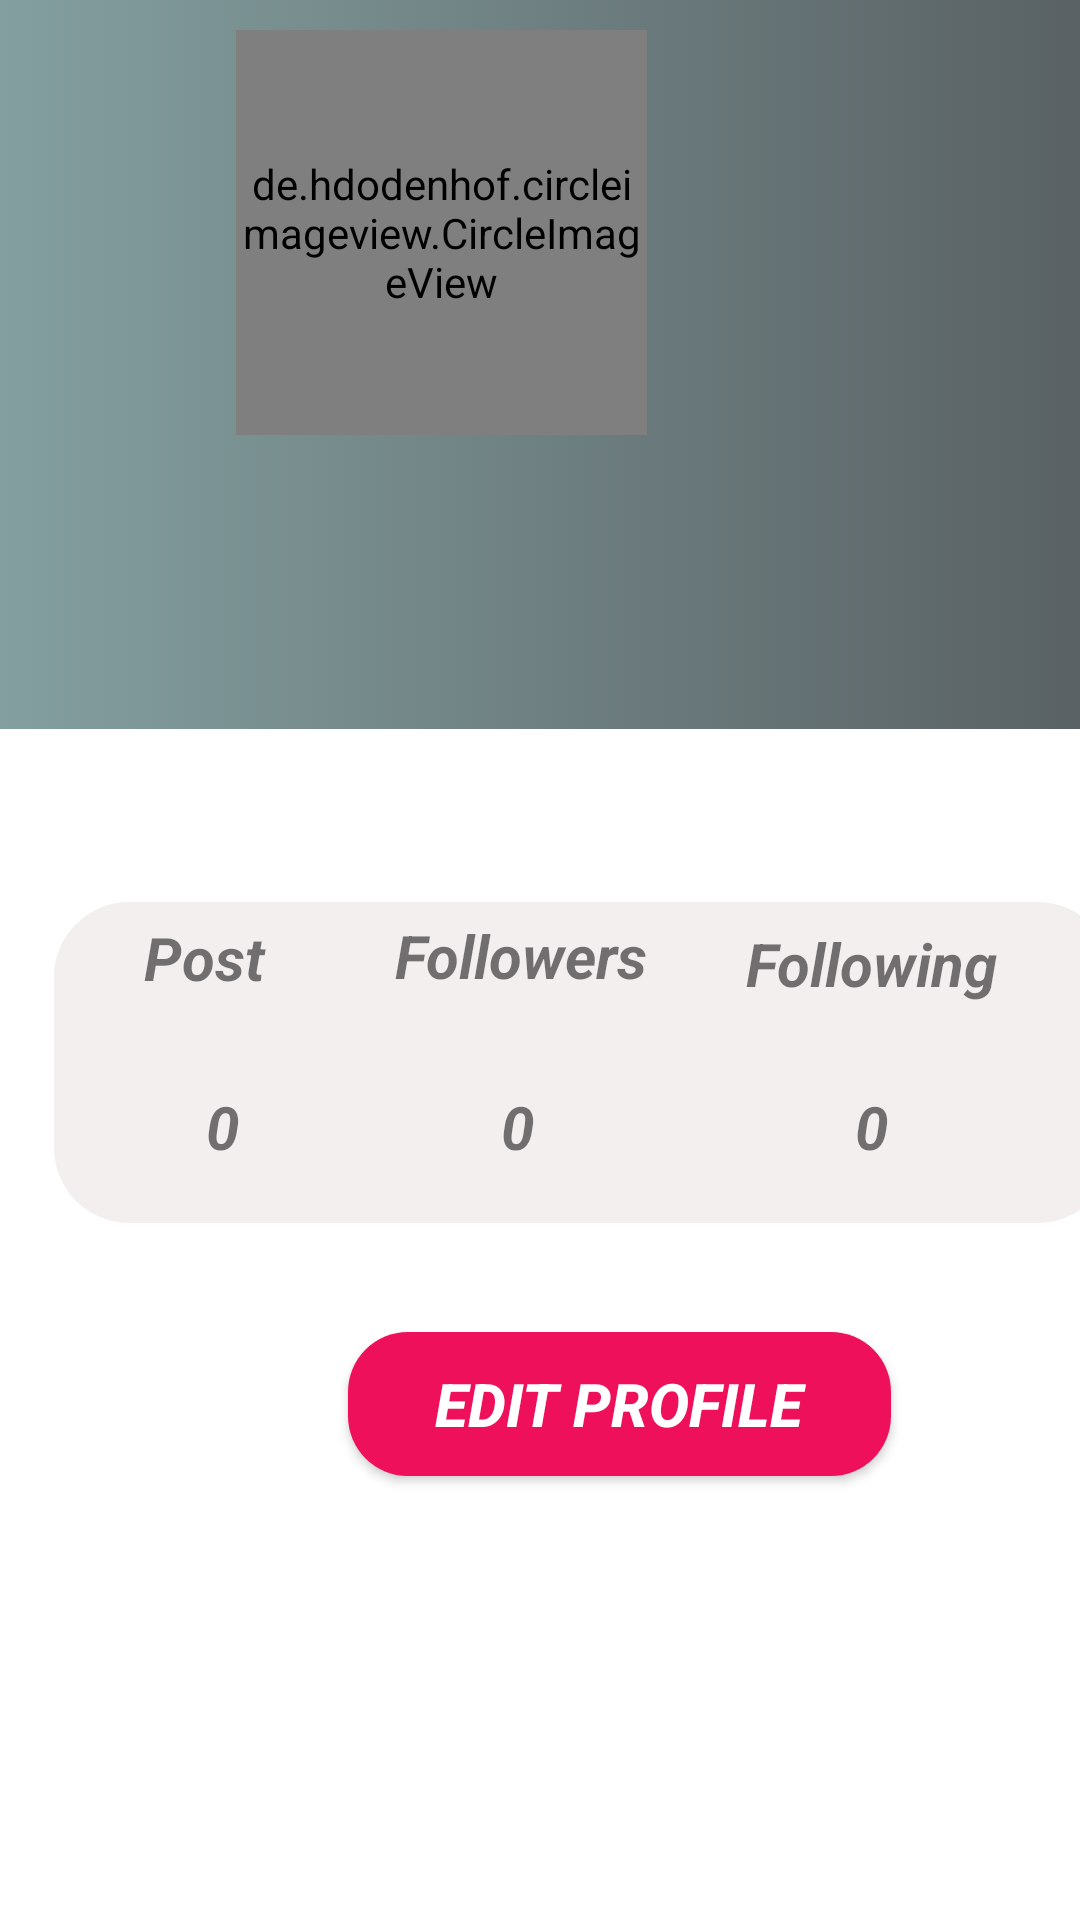

Android layout source for this screen:
<!-- AndroidManifest.xml: application theme AppTheme -->
<!-- res/layout/fragment_profile.xml -->
<?xml version="1.0" encoding="utf-8"?>
<androidx.constraintlayout.widget.ConstraintLayout xmlns:android="http://schemas.android.com/apk/res/android"
    xmlns:app="http://schemas.android.com/apk/res-auto"
    xmlns:tools="http://schemas.android.com/tools"
    android:layout_width="match_parent"
    android:layout_height="match_parent"
    android:background="#ffff"
    android:orientation="vertical"
    android:id="@+id/fragment_container2"
    tools:context=".MainActivity">


        <androidx.fragment.app.FragmentContainerView
            android:id="@+id/fragment_container"
            android:layout_width="match_parent"
            android:layout_height="match_parent"
            app:layout_constraintBottom_toBottomOf="parent"
            app:layout_constraintEnd_toEndOf="parent"
            app:layout_constraintStart_toStartOf="parent"
            app:layout_constraintTop_toTopOf="parent"
            tools:ignore="InvalidId" />

        <FrameLayout
            android:id="@+id/frameLayout2"
            android:layout_width="425dp"
            android:layout_height="243dp"
            android:background="@drawable/gradient_2"
            app:layout_constraintBottom_toBottomOf="parent"
            app:layout_constraintEnd_toEndOf="parent"
            app:layout_constraintHorizontal_bias="1.0"
            app:layout_constraintStart_toStartOf="parent"
            app:layout_constraintTop_toTopOf="parent"
            app:layout_constraintVertical_bias="0.0"
            tools:ignore="MissingConstraints">

            <androidx.constraintlayout.widget.ConstraintLayout
                android:layout_width="match_parent"
                android:layout_height="180dp">

                <de.hdodenhof.circleimageview.CircleImageView
                    android:id="@+id/account_iv_profile"
                    android:layout_width="137dp"
                    android:layout_height="135dp"
                    android:src="@drawable/profile"
                    app:civ_border_color="#FF000000"
                    app:civ_border_width="2dp"
                    app:layout_constraintBottom_toBottomOf="parent"
                    app:layout_constraintEnd_toEndOf="parent"
                    app:layout_constraintHorizontal_bias="0.498"
                    app:layout_constraintStart_toStartOf="parent"
                    app:layout_constraintTop_toTopOf="parent"
                    app:layout_constraintVertical_bias="0.225"
                    tools:ignore="MissingConstraints" />

                <TextView
                    android:id="@+id/name"
                    android:layout_width="377dp"
                    android:layout_height="32dp"
                    android:gravity="center"
                    android:text=" "
                    android:textColor="#fff"
                    android:textSize="23sp"
                    android:textStyle="bold|italic"
                    app:layout_constraintBottom_toBottomOf="parent"
                    app:layout_constraintEnd_toEndOf="parent"
                    app:layout_constraintHorizontal_bias="0.47"
                    app:layout_constraintStart_toStartOf="parent"
                    app:layout_constraintTop_toTopOf="parent"
                    app:layout_constraintVertical_bias="0.891" />


            </androidx.constraintlayout.widget.ConstraintLayout>


        </FrameLayout>
        <FrameLayout
            android:id="@+id/frameLayout1"
            android:layout_width="353dp"
            android:layout_height="107dp"
            android:background="@drawable/search"
            android:layout_marginLeft="29dp"
            android:layout_marginTop="178dp"
            app:layout_constraintBottom_toBottomOf="parent"
            app:layout_constraintEnd_toEndOf="parent"
            app:layout_constraintStart_toStartOf="parent"
            app:layout_constraintTop_toTopOf="parent"
            app:layout_constraintVertical_bias="0.346"
            tools:ignore="DuplicateIds,MissingConstraints">
            <androidx.constraintlayout.widget.ConstraintLayout
                android:layout_width="match_parent"
                android:layout_height="match_parent">

                <TextView
                    android:id="@+id/textView3"
                    android:layout_width="100dp"
                    android:layout_height="37dp"
                    android:gravity="center"
                    android:text="Post"
                    android:textStyle="bold|italic"
                    android:textSize="20sp"
                    app:layout_constraintBottom_toBottomOf="parent"
                    app:layout_constraintEnd_toEndOf="parent"
                    app:layout_constraintHorizontal_bias="0.0"
                    app:layout_constraintStart_toStartOf="parent"
                    app:layout_constraintTop_toTopOf="parent"
                    app:layout_constraintVertical_bias="0.0" />

                <TextView
                    android:id="@+id/textView2"
                    android:layout_width="112dp"
                    android:layout_height="30dp"
                    android:gravity="center"
                    android:text="Followers"
                    android:textSize="20dp"
                    android:textStyle="bold|italic"
                    app:layout_constraintBottom_toBottomOf="parent"
                    app:layout_constraintEnd_toEndOf="parent"
                    app:layout_constraintHorizontal_bias="0.414"
                    app:layout_constraintStart_toStartOf="parent"
                    app:layout_constraintTop_toTopOf="parent"
                    app:layout_constraintVertical_bias="0.038" />

                <TextView
                    android:id="@+id/textView5"
                    android:layout_width="151dp"
                    android:layout_height="33dp"
                    android:gravity="center"
                    android:text="Following"
                    android:textSize="20sp"
                    android:textStyle="bold|italic"
                    app:layout_constraintBottom_toBottomOf="parent"
                    app:layout_constraintEnd_toEndOf="parent"
                    app:layout_constraintHorizontal_bias="0.975"
                    app:layout_constraintStart_toStartOf="parent"
                    app:layout_constraintTop_toTopOf="parent"
                    app:layout_constraintVertical_bias="0.054" />

                <TextView
                    android:id="@+id/account_tv_post_count"
                    android:layout_width="87dp"
                    android:layout_height="54dp"
                    android:gravity="center"
                    android:text="0"
                    android:textSize="20sp"
                    android:textStyle="bold|italic"
                    app:layout_constraintBottom_toBottomOf="parent"
                    app:layout_constraintEnd_toEndOf="parent"
                    app:layout_constraintHorizontal_bias="0.048"
                    app:layout_constraintStart_toStartOf="parent"
                    app:layout_constraintTop_toTopOf="parent"
                    app:layout_constraintVertical_bias="0.905" />

                <TextView
                    android:id="@+id/account_tv_follower_count"
                    android:layout_width="87dp"
                    android:layout_height="54dp"
                    android:gravity="center"
                    android:text="0"
                    android:textSize="20dp"
                    android:textStyle="bold|italic"
                    app:layout_constraintBottom_toBottomOf="@+id/account_tv_post_count"
                    app:layout_constraintEnd_toEndOf="parent"
                    app:layout_constraintHorizontal_bias="0.417"
                    app:layout_constraintStart_toStartOf="parent"
                    app:layout_constraintTop_toTopOf="@+id/textView3"
                    app:layout_constraintVertical_bias="1.0" />

                <TextView
                    android:id="@+id/account_tv_following_count"
                    android:layout_width="87dp"
                    android:layout_height="54dp"
                    android:gravity="center"
                    android:text="0"
                    android:textSize="20dp"
                    android:textStyle="bold|italic"
                    app:layout_constraintBottom_toBottomOf="parent"
                    app:layout_constraintEnd_toEndOf="@+id/textView5"
                    app:layout_constraintHorizontal_bias="0.877"
                    app:layout_constraintStart_toStartOf="@+id/textView3"
                    app:layout_constraintTop_toTopOf="parent"
                    app:layout_constraintVertical_bias="0.905" />



            </androidx.constraintlayout.widget.ConstraintLayout>



        </FrameLayout>

        <Button
            android:id="@+id/account_btn_follow_signout"
            android:layout_width="181dp"
            android:layout_height="wrap_content"
            android:layout_alignParentLeft="true"
            android:layout_centerHorizontal="true"
            android:layout_marginStart="116dp"
            android:layout_marginLeft="107dp"
            android:layout_marginTop="296dp"
            android:background="@drawable/round_btn"
            android:text="Edit Profile"
            android:textColor="#fff"
            android:textSize="20sp"
            android:textStyle="italic|bold"
            app:layout_constraintBottom_toBottomOf="parent"
            app:layout_constraintEnd_toEndOf="@+id/scrollView"
            app:layout_constraintStart_toStartOf="parent"
            app:layout_constraintTop_toTopOf="parent"
            tools:ignore="InvalidId,MissingConstraints" />


        <LinearLayout
            android:layout_width="match_parent"
            android:layout_height="302dp"
            android:layout_marginTop="357dp"
            app:layout_constraintBottom_toBottomOf="parent"
            app:layout_constraintEnd_toEndOf="parent"
            app:layout_constraintStart_toStartOf="parent"
            app:layout_constraintTop_toTopOf="@+id/fragment_container"
            tools:ignore="MissingConstraints">

            <androidx.recyclerview.widget.RecyclerView
                android:id="@+id/account_reyclerview"
                android:layout_width="match_parent"
                android:layout_height="match_parent">

            </androidx.recyclerview.widget.RecyclerView>

        </LinearLayout>






</androidx.constraintlayout.widget.ConstraintLayout>
<!-- resources referenced by this layout -->
<resources>
  <!-- drawable gradient_2 (drawable) -->
  <?xml version="1.0" encoding="utf-8"?>
  <selector xmlns:android="http://schemas.android.com/apk/res/android">
  
      <item>
          <shape>
              <gradient
                  android:angle="0"
                  android:startColor="#8baaaa "
                  android:endColor="#596164"
                  android:type="linear"/>
          </shape>
      </item>
  </selector>
  <!-- drawable round_btn (drawable) -->
  <?xml version="1.0" encoding="utf-8"?>
  <shape xmlns:android="http://schemas.android.com/apk/res/android"
      android:shape="rectangle">
      <solid android:color="#EF105C"/>
  
      <corners android:radius="20dp"/>
  
  
  </shape>
  <!-- drawable search (drawable) -->
  <?xml version="1.0" encoding="utf-8"?>
  <shape xmlns:android="http://schemas.android.com/apk/res/android"
      android:shape="rectangle">
      <solid android:color="#F4EFEF"/>
  
      <corners android:radius="25dp"/>
  
  
  </shape>
  <style name="AppTheme" parent="Theme.AppCompat.Light.NoActionBar">
          
          <item name="colorPrimary">@color/colorPrimary</item>
          <item name="colorPrimaryDark">@color/colorPrimaryDark</item>
          <item name="colorAccent">@color/colorAccent</item>
      </style>
  <color name="colorPrimary">#6200EE</color>
  <color name="colorPrimaryDark">#3700B3</color>
  <color name="colorAccent">#03DAC5</color>
</resources>
